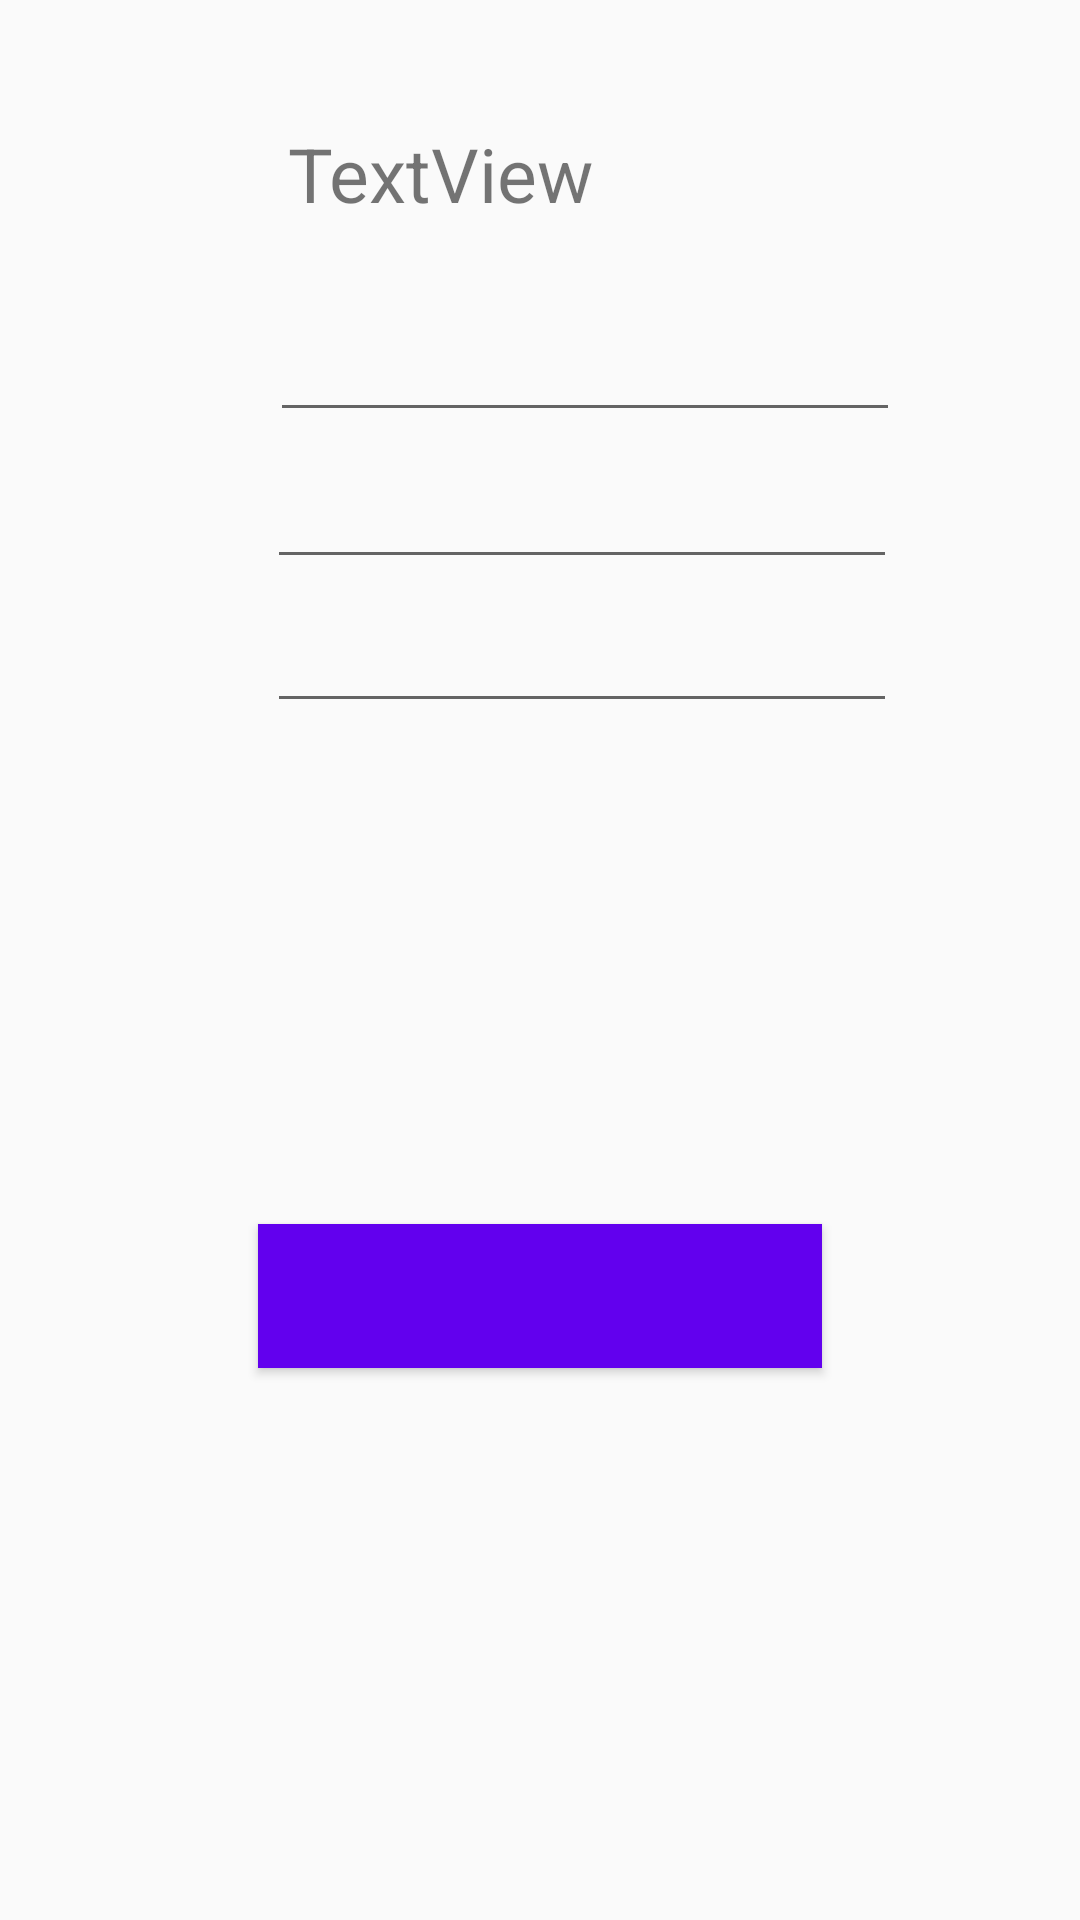

The Android layout XML behind this screen, and the referenced resources:
<!-- AndroidManifest.xml: application theme AppTheme -->
<!-- res/layout/activity_user_data_entry.xml -->
<?xml version="1.0" encoding="utf-8"?>
<RelativeLayout xmlns:android="http://schemas.android.com/apk/res/android"
    xmlns:app="http://schemas.android.com/apk/res-auto"
    xmlns:tools="http://schemas.android.com/tools"
    android:layout_width="match_parent"
    android:layout_height="match_parent"
    tools:context=".UserDataEntry">

    <TextView
        android:id="@+id/textView5"
        android:layout_width="65dp"
        android:layout_height="wrap_content"
        android:layout_alignParentStart="true"
        android:layout_alignParentLeft="true"
        android:layout_alignParentTop="true"
        android:layout_marginStart="28dp"
        android:layout_marginLeft="28dp"
        android:layout_marginTop="121dp"
        android:text="@string/name"
        tools:text="Name" />

    <TextView
        android:id="@+id/textView6"
        android:layout_width="61dp"
        android:layout_height="wrap_content"
        android:layout_alignStart="@+id/textView5"
        android:layout_alignLeft="@+id/textView5"
        android:layout_alignParentTop="true"
        android:layout_marginTop="171dp"
        android:text="@string/age"
        tools:text="Age" />

    <TextView
        android:id="@+id/textView7"
        android:layout_width="66dp"
        android:layout_height="wrap_content"
        android:layout_alignStart="@+id/textView5"
        android:layout_alignLeft="@+id/textView5"
        android:layout_alignParentTop="true"
        android:layout_marginStart="0dp"
        android:layout_marginLeft="0dp"
        android:layout_marginTop="220dp"
        android:text="@string/weight"
        tools:text="Weight" />

    <EditText
        android:id="@+id/editText7"
        android:layout_width="wrap_content"

        android:layout_height="25dp"
        android:layout_alignParentTop="true"
        android:layout_alignParentEnd="true"
        android:layout_alignParentRight="true"
        android:layout_marginTop="119dp"
        android:layout_marginEnd="60dp"
        android:layout_marginRight="60dp"
        android:ems="10"
        android:inputType="textPersonName"
        android:text="@string/name" />

    <EditText
        android:id="@+id/editText9"
        android:layout_width="wrap_content"
        android:layout_height="25dp"
        android:layout_alignEnd="@+id/editText7"
        android:layout_alignRight="@+id/editText7"
        android:layout_alignParentTop="true"
        android:layout_marginTop="168dp"
        android:layout_marginEnd="1dp"
        android:layout_marginRight="1dp"
        android:ems="10"
        android:inputType="textPersonName"
        android:text="@string/age" />

    <EditText
        android:id="@+id/editText10"
        android:layout_width="wrap_content"
        android:layout_height="25dp"
        android:layout_alignEnd="@+id/editText7"
        android:layout_alignRight="@+id/editText7"
        android:layout_alignParentTop="true"
        android:layout_marginTop="216dp"
        android:layout_marginEnd="1dp"
        android:layout_marginRight="60dp"
        android:ems="10"
        android:inputType="textPersonName"
        android:text="@string/weight" />

    <Button
        android:id="@+id/ok"
        android:layout_width="188dp"
        android:layout_height="wrap_content"
        android:layout_alignParentBottom="true"
        android:layout_centerHorizontal="true"
        android:layout_marginBottom="184dp"
        android:background="@color/colorPrimary"
        android:text="@string/OK"
        tools:text="OK" />

    <TextView
        android:id="@+id/textView"
        android:layout_width="257dp"
        android:layout_height="44dp"
        android:layout_alignParentStart="true"
        android:layout_alignParentLeft="true"
        android:layout_alignParentTop="true"
        android:layout_marginStart="96dp"
        android:layout_marginLeft="96dp"
        android:layout_marginTop="41dp"
        android:text="TextView"
        android:textSize="25dp"
        tools:text="Enter your details" />

</RelativeLayout>
<!-- resources referenced by this layout -->
<resources>
  <string name="OK" />
  <string name="age" />
  <string name="name" />
  <string name="weight" />
  <style name="AppTheme" parent="Theme.AppCompat.Light.DarkActionBar">
          
          <item name="colorPrimary">@color/colorPrimary</item>
          <item name="colorPrimaryDark">@color/colorPrimaryDark</item>
          <item name="colorAccent">@color/colorAccent</item>
      </style>
  <!-- not gathered from this repository: default colours our renderer supplied (Android Studio template values) -->
  <color name="colorPrimary">#FF6200EE</color>
  <color name="colorPrimaryDark">#FF3700B3</color>
  <color name="colorAccent">#FF03DAC5</color>
</resources>
